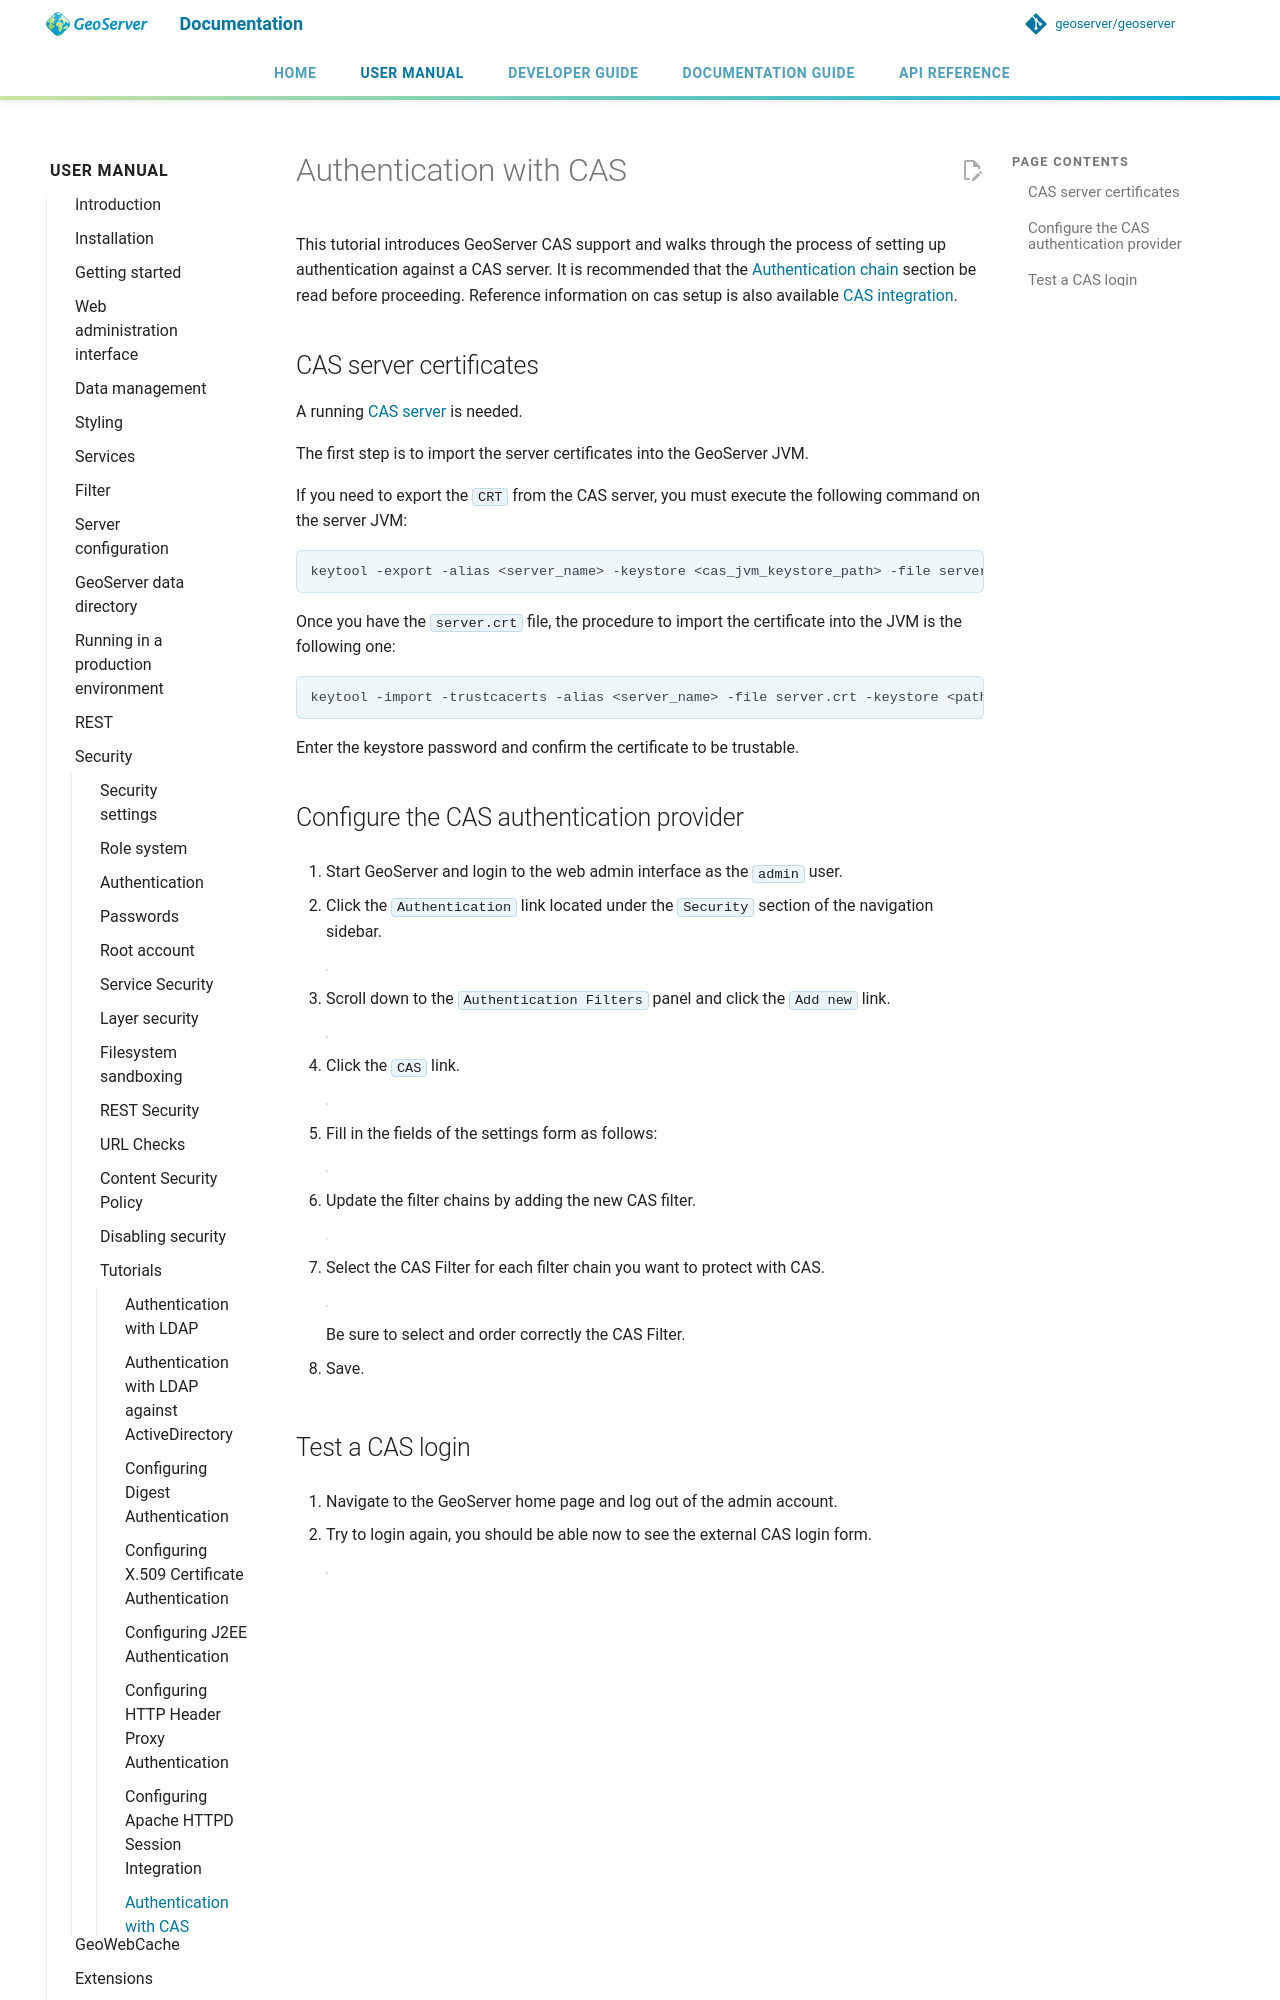

repository: petersmythe/geoserver · page: latest/en/user/security/tutorials/cas/index.html · generator: mkdocs

# Authentication with CAS

This tutorial introduces GeoServer CAS support and walks through the process of setting up authentication against a CAS server. It is recommended that the [Authentication chain](../../auth/chain.md) section be read before proceeding. Reference information on cas setup is also available [CAS integration](../../../extensions/cas/index.md).

## CAS server certificates

A running [CAS server](https://apereo.github.io/cas/5.3.x/index.md) is needed.

The first step is to import the server certificates into the GeoServer JVM.

If you need to export the `CRT` from the CAS server, you must execute the following command on the server JVM:

    keytool -export -alias <server_name> -keystore <cas_jvm_keystore_path> -file server.crt

Once you have the `server.crt` file, the procedure to import the certificate into the JVM is the following one:

    keytool -import -trustcacerts -alias <server_name> -file server.crt -keystore <path_to_JRE_cacerts>

Enter the keystore password and confirm the certificate to be trustable.
